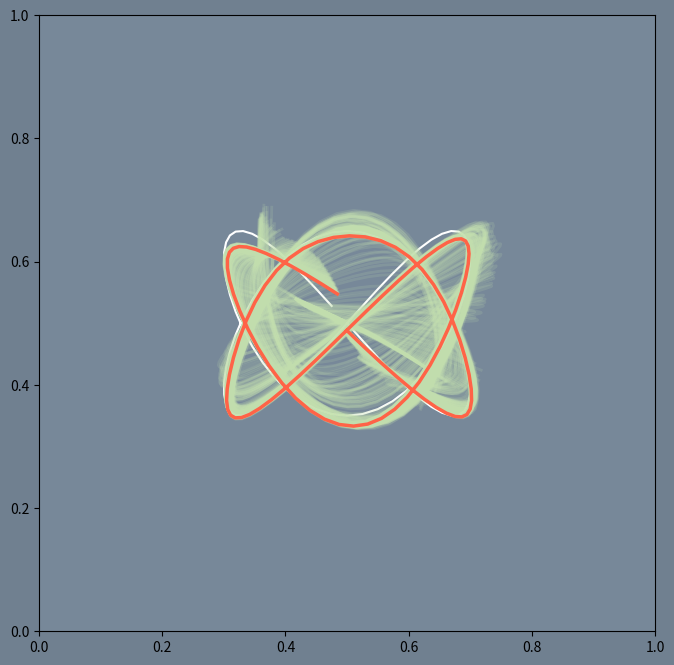

This figure's Python source:

import numpy as np
import matplotlib.colors as mcolors
import matplotlib.pyplot as plt

class NeuralNetwork:

    def __init__(self, networkShapes):
        self.Ws = []
        self.bs = []
        self.sigma = lambda z : 1 / (1 + np.exp(-z))
        self.dSigma = lambda z : np.cosh(z/2)**(-2) / 4
        for i in range(len(networkShapes)):
            shp = networkShapes[i]
            self.Ws.append(np.random.randn(shp[1],shp[0])/2)
            self.bs.append(np.random.randn(shp[1],1)/2)

    def process(self, input):
        immAn = []
        immZ = []
        aVal = input
        for lIdx in range(len(self.Ws)):
            zVal = self.Ws[lIdx] @ aVal + self.bs[lIdx]
            aVal = self.sigma(zVal)
            immAn.append(aVal)
            immZ.append(zVal)

        return aVal, immAn, immZ

    def cost(self,x,y):
        output = self.process(x)
        return np.sum((y - output)**2)/len(output)
    
    def __dAdZ__(self, z):
        return np.cosh(z)**(-2)
    
    def __dCdA__(self,y,an):
        return 2*(an - y)
    
    def train(self,x,y,aggr=3.5,noise=1):
        output,immAn,immZ = self.process(x)
        Ws = []
        bs = []
        invLayerIdx = len(immAn) - 1
        tmp = self.__dCdA__(y,output)
        tmp *= self.dSigma(immZ[invLayerIdx])
        for i in range(invLayerIdx):
            dWs = tmp @ immAn[invLayerIdx-1].T / x.size
            #dWs *= (1+np.random.randn()*noise)
            Ws.append(self.Ws[invLayerIdx] - dWs*aggr)
            dbs = np.sum(tmp, axis=1, keepdims=True) / x.size
            #dbs *= (1+np.random.randn()*noise)
            bs.append(self.bs[invLayerIdx] - dbs*aggr)
            tmp = (tmp.T @ self.Ws[invLayerIdx]).T
            tmp *= self.dSigma(immZ[invLayerIdx-1])
            invLayerIdx -= 1
        dWs = tmp @ x.T / x.size
        dWs *= (1+np.random.randn()*noise)
        Ws.append(self.Ws[invLayerIdx] - dWs*aggr)
        dbs *= (1+np.random.randn()*noise)
        dbs = np.sum(tmp, axis=1, keepdims=True) / x.size
        bs.append(self.bs[invLayerIdx] - dbs*aggr)
        Ws.reverse()
        self.Ws = Ws
        bs.reverse()
        self.bs = bs
        



def lissajous_curve(N=100, a=0.4, b=0.3, q=1.5, c=-1):
    t = np.arange(0,2,2/N)
    y = np.array([a*np.sin(2*np.pi*t),b*np.sin(2*np.pi*q*t+c*np.pi)])
    y = (y+1)/2
    t = np.reshape(t, (1, N))
    return t, y

def nnTraining_graph(NNW:NeuralNetwork, x, y, iterations=10000, aggr=3.5, noise=1, graphStep=100):
    fig,ax = plt.subplots(figsize=(8, 8))
    fig.set_facecolor("slategray")
    ax.set_xlim([0,1])
    ax.set_ylim([0,1])
    ax.set_aspect(1)
    ax.set_facecolor("lightslategray")
    ax.plot(y[0],y[1], lw=1.5, color="white")

    cycles = int(iterations/graphStep)
    for cycle in range(cycles):
        for i in range(graphStep):
            NNW.train(x, y, aggr=aggr, noise=noise)
        output,_,_ = NNW.process(x)
        ax.plot(output[0],output[1], lw=2, color=(0.78, 0.89, 0.7, 0.15))
    
    for i in range(iterations-cycles*graphStep):
        NNW.train(x, y, aggr=aggr, noise=noise)

    output,_,_ = NNW.process(x)
    ax.plot(output[0],output[1], lw=2.5, color="tomato")


# Let's test our Neural Network
NW = NeuralNetwork([(1,24),(24,32),(32,2)])
t,y = lissajous_curve()
nnTraining_graph(NW,t,y,iterations=40000,aggr=3.1,noise=0.8,graphStep=100)
plt.show()
